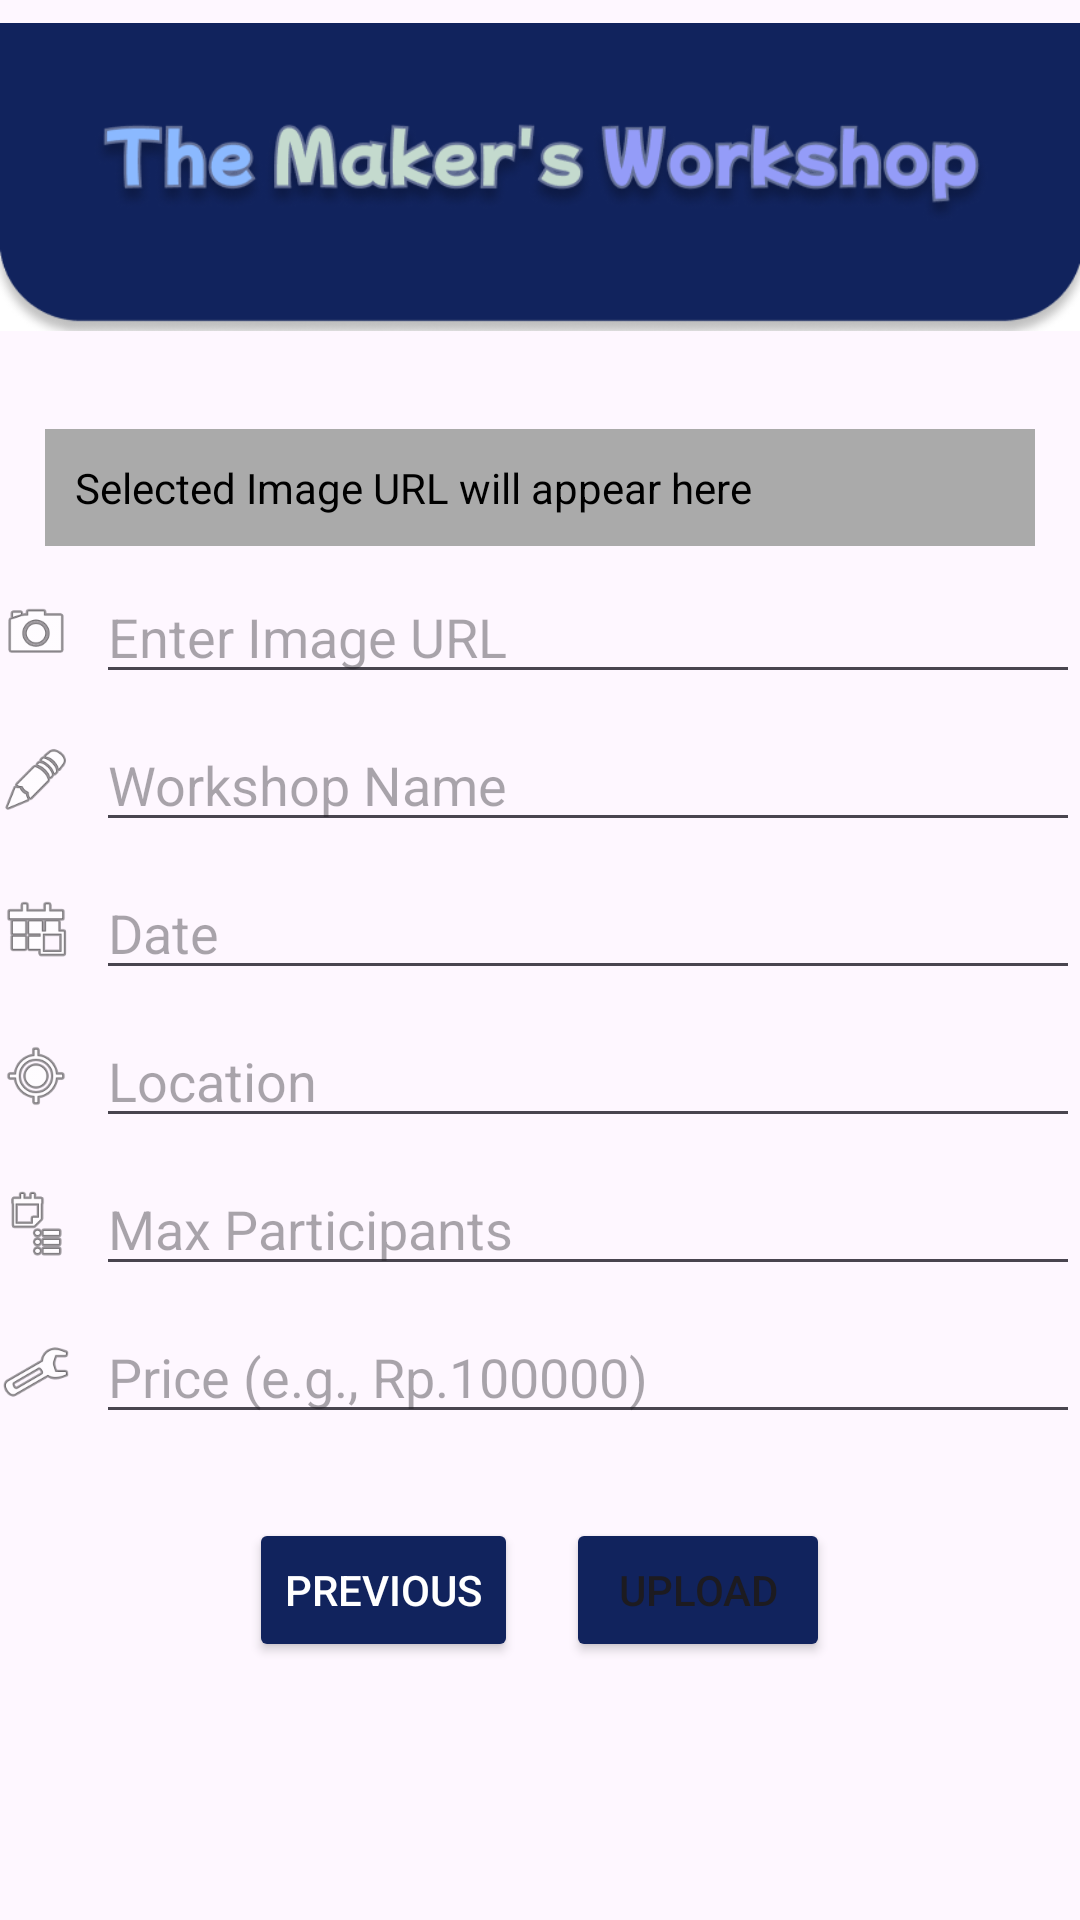

Android layout source for this screen:
<!-- AndroidManifest.xml: application theme Theme.WorkshopApp -->
<!-- res/layout/activity_upload.xml -->
<?xml version="1.0" encoding="utf-8"?>
<ScrollView xmlns:android="http://schemas.android.com/apk/res/android"
    android:layout_width="match_parent"
    android:layout_height="match_parent">

    <LinearLayout
        android:layout_width="match_parent"
        android:layout_height="wrap_content"
        android:orientation="vertical">

        
        <ImageView
            android:id="@+id/imageViewWorkshop"
            android:layout_width="match_parent"
            android:layout_height="118dp"
            android:contentDescription="Upload Image"
            android:src="@drawable/header" />

        
        <TextView
            android:id="@+id/textViewImageUrl"
            android:layout_width="match_parent"
            android:layout_height="wrap_content"
            android:layout_marginBottom="8dp"
            android:layout_marginTop="25dp"
            android:layout_marginStart="15dp"
            android:layout_marginEnd="15dp"
            android:background="@android:color/darker_gray"
            android:padding="10dp"
            android:text="Selected Image URL will appear here"
            android:textColor="#000"
            android:textSize="14sp" />

        
        <LinearLayout
            android:layout_width="match_parent"
            android:layout_height="wrap_content"
            android:orientation="horizontal"
            android:gravity="center_vertical"
            android:layout_marginBottom="8dp">

            <ImageView
                android:layout_width="24dp"
                android:layout_height="24dp"
                android:src="@android:drawable/ic_menu_camera"
                android:contentDescription="Image URL Icon" />

            <EditText
                android:id="@+id/editTextImageUrl"
                android:layout_width="0dp"
                android:layout_height="wrap_content"
                android:layout_weight="1"
                android:layout_marginStart="8dp"
                android:hint="Enter Image URL"
                android:inputType="textUri" />
        </LinearLayout>

        
        <LinearLayout
            android:layout_width="match_parent"
            android:layout_height="wrap_content"
            android:orientation="horizontal"
            android:gravity="center_vertical"
            android:layout_marginBottom="8dp">

            <ImageView
                android:layout_width="24dp"
                android:layout_height="24dp"
                android:src="@android:drawable/ic_menu_edit"
                android:contentDescription="Name Icon" />

            <EditText
                android:id="@+id/editTextWorkshopName"
                android:layout_width="0dp"
                android:layout_height="wrap_content"
                android:layout_weight="1"
                android:layout_marginStart="8dp"
                android:hint="Workshop Name"
                android:inputType="text" />
        </LinearLayout>

        
        <LinearLayout
            android:layout_width="match_parent"
            android:layout_height="wrap_content"
            android:orientation="horizontal"
            android:gravity="center_vertical"
            android:layout_marginBottom="8dp">

            <ImageView
                android:layout_width="24dp"
                android:layout_height="24dp"
                android:src="@android:drawable/ic_menu_today"
                android:contentDescription="Date Icon" />

            <EditText
                android:id="@+id/editTextDate"
                android:layout_width="0dp"
                android:layout_height="wrap_content"
                android:layout_weight="1"
                android:layout_marginStart="8dp"
                android:hint="Date"
                android:focusable="false" />
        </LinearLayout>

        
        <LinearLayout
            android:layout_width="match_parent"
            android:layout_height="wrap_content"
            android:orientation="horizontal"
            android:gravity="center_vertical"
            android:layout_marginBottom="8dp">

            <ImageView
                android:layout_width="24dp"
                android:layout_height="24dp"
                android:src="@android:drawable/ic_menu_mylocation"
                android:contentDescription="Location Icon" />

            <EditText
                android:id="@+id/editTextLocation"
                android:layout_width="0dp"
                android:layout_height="wrap_content"
                android:layout_weight="1"
                android:layout_marginStart="8dp"
                android:hint="Location"
                android:inputType="text" />
        </LinearLayout>

        
        <LinearLayout
            android:layout_width="match_parent"
            android:layout_height="wrap_content"
            android:orientation="horizontal"
            android:gravity="center_vertical"
            android:layout_marginBottom="8dp">

            <ImageView
                android:layout_width="24dp"
                android:layout_height="24dp"
                android:src="@android:drawable/ic_menu_agenda"
                android:contentDescription="Max Participants Icon" />

            <EditText
                android:id="@+id/editTextMaxPerson"
                android:layout_width="0dp"
                android:layout_height="wrap_content"
                android:layout_weight="1"
                android:layout_marginStart="8dp"
                android:hint="Max Participants"
                android:inputType="number" />
        </LinearLayout>

        
        <LinearLayout
            android:layout_width="match_parent"
            android:layout_height="wrap_content"
            android:orientation="horizontal"
            android:gravity="center_vertical"
            android:layout_marginBottom="8dp">

            <ImageView
                android:layout_width="24dp"
                android:layout_height="24dp"
                android:src="@android:drawable/ic_menu_manage"
                android:contentDescription="Price Icon" />

            <EditText
                android:id="@+id/editTextPrice"
                android:layout_width="0dp"
                android:layout_height="wrap_content"
                android:layout_weight="1"
                android:layout_marginStart="8dp"
                android:hint="Price (e.g., Rp.100000)"
                android:inputType="number" />
        </LinearLayout>

        
        <LinearLayout
            android:layout_width="match_parent"
            android:layout_height="wrap_content"
            android:orientation="horizontal"
            android:layout_marginTop="20dp"
            android:gravity="center">

            
            <Button
                android:id="@+id/btnPrevious"
                android:layout_width="wrap_content"
                android:layout_height="wrap_content"
                android:layout_marginEnd="16dp"
                android:text="Previous"
                android:backgroundTint="#11235D"
                android:textColor="@color/white" />

            
            <Button
                android:id="@+id/btnUpload"
                android:layout_width="wrap_content"
                android:layout_height="wrap_content"
                android:text="Upload"
                android:backgroundTint="#11235D" />
        </LinearLayout>

    </LinearLayout>
</ScrollView>
<!-- resources referenced by this layout -->
<resources>
  <color name="white">#FFFFFFFF</color>
  <!-- drawable header: png bitmap (drawable, 48891 bytes) -->
  <style name="Theme.WorkshopApp" parent="Base.Theme.WorkshopApp" />
  <style name="Base.Theme.WorkshopApp" parent="Theme.Material3.DayNight.NoActionBar">
          
          
      </style>
</resources>
